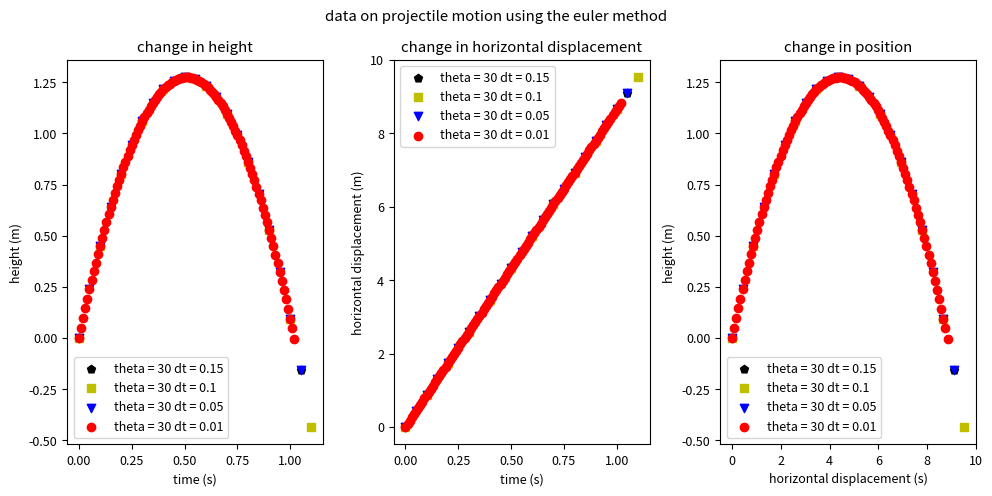

The matplotlib source for this figure:
# -*- coding: utf-8 -*-
"""
Created on Thu Feb 27 18:29:38 2025

[redacted]
"""
#This file contains code to answer bonus question 2D from the coursework using the velocity verlet method
import numpy as np
import matplotlib.pyplot as plt
plt.rcParams.update({'font.size':9})
def verlet(theta=60, dt = 0.01): #creates a function and specifies inputs
    t = 0 #define initial time
    v = 10 #define initial speed
    x0, y0 = 0.0, 0.0 #define initial coordinates
    angle_rad = np.radians(theta) #conversion of the angle of projection from degrees to radians
    a_x = 0 #acceleration in the x direction
    a_y = -9.81 #acceleration in the y direction
    xpositions = [x0] #creates a list to store data for each variable
    ypositions = [y0]
    time = [t]
    vx = v * np.cos(angle_rad) #calculates the initial speed of the projectile in each direction
    vy = v * np.sin(angle_rad)
    vxs = [vx] #stores the speed of the projectile in each direction
    vys = [vy]
    while ypositions[-1] >= 0: #limits the model to when the projectile hits the ground
        xn = xpositions[-1] + vx * dt + 1/2 * a_x * dt**2 #calculates the new position of the projectile using the average velocity across the time step and the average acceleration across the timestep
        yn = ypositions[-1] + vys[-1] * dt + 1/2 * a_y * dt**2
        vxn = vxs[-1]  #calculates the new velocity of the projectile in each direction
        vyn = vys[-1] + a_y * dt
        xpositions.append(xn) #updates the postion of each variable in the model
        ypositions.append(yn)
        time_n = time[-1] + dt
        time.append(time_n)
        vxs.append(vxn)
        vys.append(vyn)
    xpositions_array = np.array(xpositions) #converts each list of data for the variables into arrays so operation can be performed
    ypositions_array = np.array(ypositions)
    vxa = np.array(vxs)
    vya = np.array(vys)
    time_array = np.array(time)
    return xpositions_array, ypositions_array, vxa, vya, time_array #returns data from the function
def plot_function_verlet(x=30, a=0.15, b=0.1, c=0.05, d=0.01): #creates a function and defines input variables
    fig, axs = plt.subplots(1, 3, figsize=(10, 5)) #creates a figure and specifies the size and dimensions of the subplots
    theta_r = [x] #specifies a range of values for theta to be used as inputs for the function
    dt_r = [a, b, c, d] #specifies a range of time steps to be used in the function
    for theta in theta_r: #loops the range of theta_r values through the function
        for dt in dt_r: #loops the time steps through the function
            xpositions_array, ypositions_array, vxa, vya, time_array = verlet(theta=theta, dt=dt)
            if theta == x and dt == d: #specifies variables that can be added to a single plot for multiple input variables
                color = 'r'
                label = f"theta = {x} dt = {d}"
                marker = 'o'
            elif theta == x and dt == c:
                 color = 'b'
                 label = f"theta = {x} dt = {c}"
                 marker = 'v'
            elif theta == x and dt == b:
                 color = 'y'
                 label = f"theta = {x} dt = {b}"
                 marker = 's'
            elif theta == x and dt == a:
                 color = 'k'
                 label = f"theta = {x} dt = {a}"
                 marker = 'p'
            axs[0].scatter(time_array, ypositions_array, color=color, marker=marker, label=label) #plots three scatter graphs of the different variables against each other
            axs[1].scatter(time_array, xpositions_array, color=color, marker=marker, label=label)
            axs[2].scatter(xpositions_array, ypositions_array, color=color, marker=marker, label=label)
    axs[0].set_xlabel('time (s)') #creates the annotations for each individual subplot
    axs[0].set_ylabel('height (m)')
    axs[0].set_title('change in height')
    axs[0].legend()
    axs[1].set_xlabel('time (s)')
    axs[1].set_ylabel('horizontal displacement (m)')
    axs[1].set_title('change in horizontal displacement')
    axs[1].legend()
    axs[2].set_xlabel('horizontal displacement (s)')
    axs[2].set_ylabel('height (m)')
    axs[2].set_title('change in position')
    axs[2].legend()
    fig.suptitle('data on projectile motion using the euler method') #title for the whole figure
    fig.tight_layout() #prevents overlap between subplots
    plt.show()
plot_function_verlet(x=30, a=0.15, b=0.1, c=0.05, d=0.01)